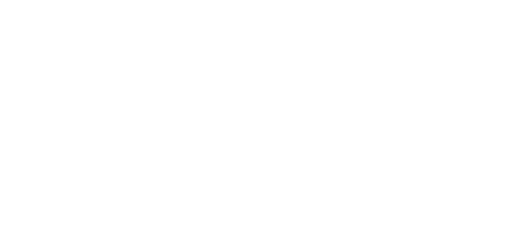
t = 0.00 s
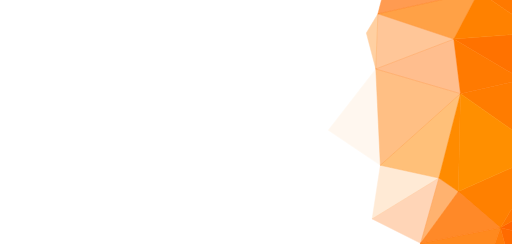
t = 1.08 s
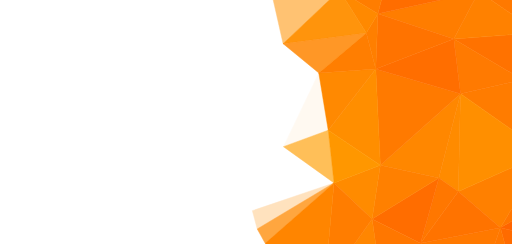
t = 2.23 s
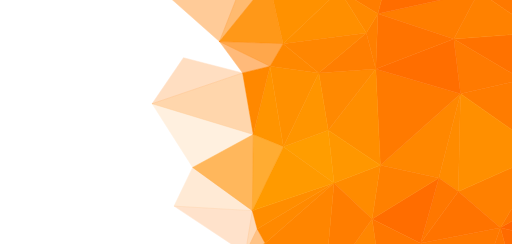
t = 3.20 s
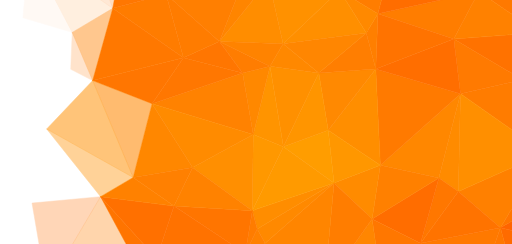
t = 4.28 s
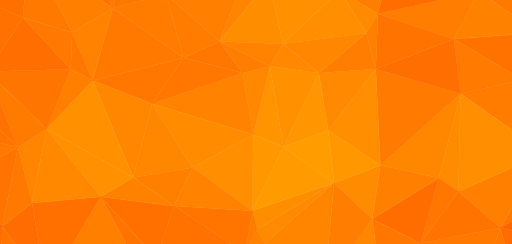
t = 5.33 s

The animated SVG that drew these frames (rendered in a browser with its animation timeline set to each time). Animation: 153 SMIL elements (animate=153); one cycle of 5.33 s.

<svg xmlns="http://www.w3.org/2000/svg" viewBox="0 0 1680 800"><style>path{opacity:0;stroke-width:1.5px}</style><path d="M1642 747l174 41 1-142z" fill="#ff6400" stroke="#ff6400"><animate attributeType="CSS" attributeName="opacity" from="0" to="1" dur="0.5s" begin="0.1s" fill="freeze" repeatCount="1"/></path><path d="M1788 502l-146 245 175-101z" fill="#ff7600" stroke="#ff7600"><animate attributeType="CSS" attributeName="opacity" from="0" to="1" dur="0.5s" begin="0.15s" fill="freeze" repeatCount="1"/></path><path d="M1719-187l-78 107 165 27z" fill="#ff6800" stroke="#ff6800"><animate attributeType="CSS" attributeName="opacity" from="0" to="1" dur="0.5s" begin="0.2s" fill="freeze" repeatCount="1"/></path><path d="M1448-289l271 102 92-118z" fill="#ff6100" stroke="#ff6100"><animate attributeType="CSS" attributeName="opacity" from="0" to="1" dur="0.5s" begin="0.25s" fill="freeze" repeatCount="1"/></path><path d="M1642 747l27 99 147-58z" fill="#ff6b00" stroke="#ff6b00"><animate attributeType="CSS" attributeName="opacity" from="0" to="1" dur="0.5s" begin="0.3s" fill="freeze" repeatCount="1"/></path><path d="M1504 628l138 119 146-245z" fill="#ff8000" stroke="#ff8000"><animate attributeType="CSS" attributeName="opacity" from="0" to="1" dur="0.5s" begin="0.35s" fill="freeze" repeatCount="1"/></path><path d="M1715 261l-204 46 277 195z" fill="#ff7c00" stroke="#ff7c00"><animate attributeType="CSS" attributeName="opacity" from="0" to="1" dur="0.5s" begin="0.4s" fill="freeze" repeatCount="1"/></path><path d="M1641-80l-70 52 197 135z" fill="#ff7900" stroke="#ff7900"><animate attributeType="CSS" attributeName="opacity" from="0" to="1" dur="0.5s" begin="0.4s" fill="freeze" repeatCount="1"/></path><path d="M1511 307l-7 321 284-126z" fill="#ff8f00" stroke="#ff8f00"><animate attributeType="CSS" attributeName="opacity" from="0" to="1" dur="0.5s" begin="0.42s" fill="freeze" repeatCount="1"/></path><path d="M1719-187l87 134 5-252z" fill="#ff5b00" stroke="#ff5b00"><animate attributeType="CSS" attributeName="opacity" from="0" to="1" dur="0.5s" begin="0.43s" fill="freeze" repeatCount="1"/></path><path d="M1489 128l226 133 53-154z" fill="#ff7200" stroke="#ff7200"><animate attributeType="CSS" attributeName="opacity" from="0" to="1" dur="0.5s" begin="0.44s" fill="freeze" repeatCount="1"/></path><path d="M1571-28l-82 156 279-21z" fill="#ff8100" stroke="#ff8100"><animate attributeType="CSS" attributeName="opacity" from="0" to="1" dur="0.5s" begin="0.46s" fill="freeze" repeatCount="1"/></path><path d="M1440 584l64 44 7-321z" fill="#ff8b00" stroke="#ff8b00"><animate attributeType="CSS" attributeName="opacity" from="0" to="1" dur="0.5s" begin="0.48s" fill="freeze" repeatCount="1"/></path><path d="M1669 846l-85 69 120 59z" fill="#f70" stroke="#f70"><animate attributeType="CSS" attributeName="opacity" from="0" to="1" dur="0.5s" begin="0.5s" fill="freeze" repeatCount="1"/></path><path d="M1489 128l22 179 204-46z" fill="#ff7a01" stroke="#ff7a01"><animate attributeType="CSS" attributeName="opacity" from="0" to="1" dur="0.5s" begin="0.52s" fill="freeze" repeatCount="1"/></path><path d="M1448-289l193 209 78-107z" fill="#ff6c01" stroke="#ff6c01"><animate attributeType="CSS" attributeName="opacity" from="0" to="1" dur="0.5s" begin="0.54s" fill="freeze" repeatCount="1"/></path><path d="M874-308l249 75 238-38z" fill="#ff7400" stroke="#ff7400"><animate attributeType="CSS" attributeName="opacity" from="0" to="1" dur="0.5s" begin="0.56s" fill="freeze" repeatCount="1"/></path><path d="M1584 915l-30 97 150-38z" fill="#ff7200" stroke="#ff7200"><animate attributeType="CSS" attributeName="opacity" from="0" to="1" dur="0.5s" begin="0.58s" fill="freeze" repeatCount="1"/></path><path d="M1642 747l-58 168 85-69z" fill="#f70" stroke="#f70"><animate attributeType="CSS" attributeName="opacity" from="0" to="1" dur="0.5s" begin="0.60s" fill="freeze" repeatCount="1"/></path><path d="M1448-289l123 261 70-52z" fill="#ff7301" stroke="#ff7301"><animate attributeType="CSS" attributeName="opacity" from="0" to="1" dur="0.5s" begin="0.62s" fill="freeze" repeatCount="1"/></path><path d="M1380 798l204 117 58-168z" fill="#ff7900" stroke="#ff7900"><animate attributeType="CSS" attributeName="opacity" from="0" to="1" dur="0.5s" begin="0.64s" fill="freeze" repeatCount="1"/></path><path d="M1504 628l-124 170 262-51z" fill="#ff7300" stroke="#ff7300"><animate attributeType="CSS" attributeName="opacity" from="0" to="1" dur="0.5s" begin="0.66s" fill="freeze" repeatCount="1"/></path><path d="M1448-289l-154 123 277 138z" fill="#ff6800" stroke="#ff6800"><animate attributeType="CSS" attributeName="opacity" from="0" to="1" dur="0.5s" begin="0.68s" fill="freeze" repeatCount="1"/></path><path d="M1380 798l174 214 30-97z" fill="#ff7b00" stroke="#ff7b00"><animate attributeType="CSS" attributeName="opacity" from="0" to="1" dur="0.5s" begin="0.70s" fill="freeze" repeatCount="1"/></path><path d="M1240 45l249 83 82-156z" fill="#ff7d00" stroke="#ff7d00"><animate attributeType="CSS" attributeName="opacity" from="0" to="1" dur="0.5s" begin="0.72s" fill="freeze" repeatCount="1"/></path><path d="M1294-166l-54 211 331-73z" fill="#ff6d00" stroke="#ff6d00"><animate attributeType="CSS" attributeName="opacity" from="0" to="1" dur="0.5s" begin="0.74s" fill="freeze" repeatCount="1"/></path><path d="M1361-271l-67 105 154-123z" fill="#ff5b00" stroke="#ff5b00"><animate attributeType="CSS" attributeName="opacity" from="0" to="1" dur="0.5s" begin="0.76s" fill="freeze" repeatCount="1"/></path><path d="M1380 798l-117 212 291 2z" fill="#ff6f00" stroke="#ff6f00"><animate attributeType="CSS" attributeName="opacity" from="0" to="1" dur="0.5s" begin="0.78s" fill="freeze" repeatCount="1"/></path><path d="M1440 584l-60 214 124-170z" fill="#f70" stroke="#f70"><animate attributeType="CSS" attributeName="opacity" from="0" to="1" dur="0.5s" begin="0.80s" fill="freeze" repeatCount="1"/></path><path d="M1248 542l192 42 71-277z" fill="#ff8700" stroke="#ff8700"><animate attributeType="CSS" attributeName="opacity" from="0" to="1" dur="0.5s" begin="0.82s" fill="freeze" repeatCount="1"/></path><path d="M1233 226l15 316 263-235z" fill="#ff7a00" stroke="#ff7a00"><animate attributeType="CSS" attributeName="opacity" from="0" to="1" dur="0.5s" begin="0.84s" fill="freeze" repeatCount="1"/></path><path d="M1489 128l-256 98 278 81z" fill="#ff6e00" stroke="#ff6e00"><animate attributeType="CSS" attributeName="opacity" from="0" to="1" dur="0.5s" begin="0.86s" fill="freeze" repeatCount="1"/></path><path d="M1240 45l-7 181 256-98z" fill="#ff7300" stroke="#ff7300"><animate attributeType="CSS" attributeName="opacity" from="0" to="1" dur="0.5s" begin="0.88s" fill="freeze" repeatCount="1"/></path><path d="M1202 108l31 118 7-181z" fill="#ff7f00" stroke="#ff7f00"><animate attributeType="CSS" attributeName="opacity" from="0" to="1" dur="0.5s" begin="0.90s" fill="freeze" repeatCount="1"/></path><path d="M1221 718l159 80 60-214z" fill="#ff6d00" stroke="#ff6d00"><animate attributeType="CSS" attributeName="opacity" from="0" to="1" dur="0.5s" begin="0.94s" fill="freeze" repeatCount="1"/></path><path d="M1248 542l-27 176 219-134z" fill="#ff8000" stroke="#ff8000"><animate attributeType="CSS" attributeName="opacity" from="0" to="1" dur="0.5s" begin="1s" fill="freeze" repeatCount="1"/></path><path d="M1233 226l-156 201 171 115z" fill="#ff8e00" stroke="#ff8e00"><animate attributeType="CSS" attributeName="opacity" from="0" to="1" dur="0.5s" begin="1.05s" fill="freeze" repeatCount="1"/></path><path d="M1221 718l42 292 117-212z" fill="#f70" stroke="#f70"><animate attributeType="CSS" attributeName="opacity" from="0" to="1" dur="0.5s" begin="1.1s" fill="freeze" repeatCount="1"/></path><path d="M1123-233l171 67 67-105z" fill="#ff6800" stroke="#ff6800"><animate attributeType="CSS" attributeName="opacity" from="0" to="1" dur="0.5s" begin="1.15s" fill="freeze" repeatCount="1"/></path><path d="M1221 718l-156 222 198 70z" fill="#ff8601" stroke="#ff8601"><animate attributeType="CSS" attributeName="opacity" from="0" to="1" dur="0.5s" begin="1.20s" fill="freeze" repeatCount="1"/></path><path d="M1114-32l126 77 54-211z" fill="#ff7d00" stroke="#ff7d00"><animate attributeType="CSS" attributeName="opacity" from="0" to="1" dur="0.5s" begin="1.25s" fill="freeze" repeatCount="1"/></path><path d="M1123-233l-9 201 180-134z" fill="#ff7901" stroke="#ff7901"><animate attributeType="CSS" attributeName="opacity" from="0" to="1" dur="0.5s" begin="1.3s" fill="freeze" repeatCount="1"/></path><path d="M1046 239l31 188 156-201z" fill="#ff8901" stroke="#ff8901"><animate attributeType="CSS" attributeName="opacity" from="0" to="1" dur="0.5s" begin="1.35s" fill="freeze" repeatCount="1"/></path><path d="M1096 600l125 118 27-176z" fill="#ff8b00" stroke="#ff8b00"><animate attributeType="CSS" attributeName="opacity" from="0" to="1" dur="0.5s" begin="1.4s" fill="freeze" repeatCount="1"/></path><path d="M1065 940l43 127 155-57z" fill="#ff7900" stroke="#ff7900"><animate attributeType="CSS" attributeName="opacity" from="0" to="1" dur="0.5s" begin="1.45s" fill="freeze" repeatCount="1"/></path><path d="M1077 427l19 173 152-58z" fill="#ff9700" stroke="#ff9700"><animate attributeType="CSS" attributeName="opacity" from="0" to="1" dur="0.5s" begin="1.5s" fill="freeze" repeatCount="1"/></path><path d="M1202 108l-156 131 187-13z" fill="#ff7e01" stroke="#ff7e01"><animate attributeType="CSS" attributeName="opacity" from="0" to="1" dur="0.5s" begin="1.55s" fill="freeze" repeatCount="1"/></path><path d="M1114-32l88 140 38-63z" fill="#ff8900" stroke="#ff8900"><animate attributeType="CSS" attributeName="opacity" from="0" to="1" dur="0.5s" begin="1.6s" fill="freeze" repeatCount="1"/></path><path d="M1096 600l-31 340 156-222z" fill="#ff7d00" stroke="#ff7d00"><animate attributeType="CSS" attributeName="opacity" from="0" to="1" dur="0.5s" begin="1.65s" fill="freeze" repeatCount="1"/></path><path d="M870 798l195 142 31-340z" fill="#ff8500" stroke="#ff8500"><animate attributeType="CSS" attributeName="opacity" from="0" to="1" dur="0.5s" begin="1.7s" fill="freeze" repeatCount="1"/></path><path d="M1114-32L929 143l273-35z" fill="#ff8f00" stroke="#ff8f00"><animate attributeType="CSS" attributeName="opacity" from="0" to="1" dur="0.5s" begin="1.75s" fill="freeze" repeatCount="1"/></path><path d="M929 143l117 96 156-131z" fill="#ff8601" stroke="#ff8601"><animate attributeType="CSS" attributeName="opacity" from="0" to="1" dur="0.5s" begin="1.8s" fill="freeze" repeatCount="1"/></path><path d="M844 751l26 47 226-198z" fill="#ff8900" stroke="#ff8900"><animate attributeType="CSS" attributeName="opacity" from="0" to="1" dur="0.5s" begin="1.85s" fill="freeze" repeatCount="1"/></path><path d="M1077 427l-147 54 166 119z" fill="#ff9d00" stroke="#ff9d00"><animate attributeType="CSS" attributeName="opacity" from="0" to="1" dur="0.5s" begin="1.9s" fill="freeze" repeatCount="1"/></path><path d="M882-64l47 207 185-175z" fill="#ff9100" stroke="#ff9100"><animate attributeType="CSS" attributeName="opacity" from="0" to="1" dur="0.5s" begin="1.95s" fill="freeze" repeatCount="1"/></path><path d="M882-64l232 32 9-201z" fill="#ff8300" stroke="#ff8300"><animate attributeType="CSS" attributeName="opacity" from="0" to="1" dur="0.5s" begin="2.0s" fill="freeze" repeatCount="1"/></path><path d="M874-308l8 244 241-169z" fill="#ff7f00" stroke="#ff7f00"><animate attributeType="CSS" attributeName="opacity" from="0" to="1" dur="0.5s" begin="2.05s" fill="freeze" repeatCount="1"/></path><path d="M828 691l16 60 252-151z" fill="#ff8d00" stroke="#ff8d00"><animate attributeType="CSS" attributeName="opacity" from="0" to="1" dur="0.5s" begin="2.1s" fill="freeze" repeatCount="1"/></path><path d="M1065 940l-138 98 181 29z" fill="#ff7e00" stroke="#ff7e00"><animate attributeType="CSS" attributeName="opacity" from="0" to="1" dur="0.5s" begin="2.15s" fill="freeze" repeatCount="1"/></path><path d="M1046 239L930 481l147-54z" fill="#ff9500" stroke="#ff9500"><animate attributeType="CSS" attributeName="opacity" from="0" to="1" dur="0.5s" begin="2.2s" fill="freeze" repeatCount="1"/></path><path d="M930 481L828 691l268-91z" fill="#ff9a00" stroke="#ff9a00"><animate attributeType="CSS" attributeName="opacity" from="0" to="1" dur="0.5s" begin="2.25s" fill="freeze" repeatCount="1"/></path><path d="M874-308l-52 185 60 59z" fill="#ff7c00" stroke="#ff7c00"><animate attributeType="CSS" attributeName="opacity" from="0" to="1" dur="0.5s" begin="2.3s" fill="freeze" repeatCount="1"/></path><path d="M886 217l44 264 116-242z" fill="#ff9000" stroke="#ff9000"><animate attributeType="CSS" attributeName="opacity" from="0" to="1" dur="0.5s" begin="2.35s" fill="freeze" repeatCount="1"/></path><path d="M870 798l57 240 138-98z" fill="#ff8d00" stroke="#ff8d00"><animate attributeType="CSS" attributeName="opacity" from="0" to="1" dur="0.5s" begin="2.4s" fill="freeze" repeatCount="1"/></path><path d="M886 217l-55 224 99 40z" fill="#ff9400" stroke="#ff9400"><animate attributeType="CSS" attributeName="opacity" from="0" to="1" dur="0.5s" begin="2.45s" fill="freeze" repeatCount="1"/></path><path d="M929 143l-43 74 160 22z" fill="#f80" stroke="#f80"><animate attributeType="CSS" attributeName="opacity" from="0" to="1" dur="0.5s" begin="2.5s" fill="freeze" repeatCount="1"/></path><path d="M87-292l193 65 411-89z" fill="#ff6c00" stroke="#ff6c00"><animate attributeType="CSS" attributeName="opacity" from="0" to="1" dur="0.5s" begin="2.55s" fill="freeze" repeatCount="1"/></path><path d="M796 239l35 202 55-224z" fill="#f80" stroke="#f80"><animate attributeType="CSS" attributeName="opacity" from="0" to="1" dur="0.5s" begin="2.6s" fill="freeze" repeatCount="1"/></path><path d="M870 798l-65 33 122 207z" fill="#ff8c00" stroke="#ff8c00"><animate attributeType="CSS" attributeName="opacity" from="0" to="1" dur="0.5s" begin="2.65s" fill="freeze" repeatCount="1"/></path><path d="M805 831l-7 197 129 10z" fill="#ff8000" stroke="#ff8000"><animate attributeType="CSS" attributeName="opacity" from="0" to="1" dur="0.5s" begin="2.7s" fill="freeze" repeatCount="1"/></path><path d="M882-64L720 136l209 7z" fill="#ff8d00" stroke="#ff8d00"><animate attributeType="CSS" attributeName="opacity" from="0" to="1" dur="0.5s" begin="2.75s" fill="freeze" repeatCount="1"/></path><path d="M831 441l-3 250 102-210z" fill="#ff9800" stroke="#ff9800"><animate attributeType="CSS" attributeName="opacity" from="0" to="1" dur="0.5s" begin="2.8s" fill="freeze" repeatCount="1"/></path><path d="M720 136l166 81 43-74z" fill="#ff8300" stroke="#ff8300"><animate attributeType="CSS" attributeName="opacity" from="0" to="1" dur="0.5s" begin="2.85s" fill="freeze" repeatCount="1"/></path><path d="M632 549l196 142 3-250z" fill="#ff8f01" stroke="#ff8f01"><animate attributeType="CSS" attributeName="opacity" from="0" to="1" dur="0.5s" begin="2.88s" fill="freeze" repeatCount="1"/></path><path d="M691-316l131 193 52-185z" fill="#ff7000" stroke="#ff7000"><animate attributeType="CSS" attributeName="opacity" from="0" to="1" dur="0.5s" begin="2.9s" fill="freeze" repeatCount="1"/></path><path d="M822-123L720 136 882-64z" fill="#ff8500" stroke="#ff8500"><animate attributeType="CSS" attributeName="opacity" from="0" to="1" dur="0.5s" begin="2.92s" fill="freeze" repeatCount="1"/></path><path d="M720 136l76 103 90-22z" fill="#ff7d01" stroke="#ff7d01"><animate attributeType="CSS" attributeName="opacity" from="0" to="1" dur="0.5s" begin="2.94s" fill="freeze" repeatCount="1"/></path><path d="M844 751l-39 80 65-33z" fill="#ff8100" stroke="#ff8100"><animate attributeType="CSS" attributeName="opacity" from="0" to="1" dur="0.5s" begin="2.96s" fill="freeze" repeatCount="1"/></path><path d="M640 1017l158 11 7-197z" fill="#ff7900" stroke="#ff7900"><animate attributeType="CSS" attributeName="opacity" from="0" to="1" dur="0.5s" begin="2.98s" fill="freeze" repeatCount="1"/></path><path d="M545-19l175 155 102-259z" fill="#ff7f01" stroke="#ff7f01"><animate attributeType="CSS" attributeName="opacity" from="0" to="1" dur="0.5s" begin="3s" fill="freeze" repeatCount="1"/></path><path d="M691-316l-86 117 217 76z" fill="#ff6b01" stroke="#ff6b01"><animate attributeType="CSS" attributeName="opacity" from="0" to="1" dur="0.5s" begin="3.02s" fill="freeze" repeatCount="1"/></path><path d="M796 239L499 340l332 101z" fill="#ff8201" stroke="#ff8201"><animate attributeType="CSS" attributeName="opacity" from="0" to="1" dur="0.5s" begin="3.04s" fill="freeze" repeatCount="1"/></path><path d="M828 691l-23 140 39-80z" fill="#ff7c00" stroke="#ff7c00"><animate attributeType="CSS" attributeName="opacity" from="0" to="1" dur="0.5s" begin="3.06s" fill="freeze" repeatCount="1"/></path><path d="M602 189L499 340l297-101z" fill="#ff7701" stroke="#ff7701"><animate attributeType="CSS" attributeName="opacity" from="0" to="1" dur="0.5s" begin="3.08s" fill="freeze" repeatCount="1"/></path><path d="M571 676l234 155 23-140z" fill="#ff7500" stroke="#ff7500"><animate attributeType="CSS" attributeName="opacity" from="0" to="1" dur="0.5s" begin="3.10s" fill="freeze" repeatCount="1"/></path><path d="M632 549l-61 127 257 15z" fill="#ff8200" stroke="#ff8200"><animate attributeType="CSS" attributeName="opacity" from="0" to="1" dur="0.5s" begin="3.12s" fill="freeze" repeatCount="1"/></path><path d="M499 340l133 209 199-108z" fill="#ff8b00" stroke="#ff8b00"><animate attributeType="CSS" attributeName="opacity" from="0" to="1" dur="0.5s" begin="3.14s" fill="freeze" repeatCount="1"/></path><path d="M605-199L545-19l277-104z" fill="#ff7201" stroke="#ff7201"><animate attributeType="CSS" attributeName="opacity" from="0" to="1" dur="0.5s" begin="3.16s" fill="freeze" repeatCount="1"/></path><path d="M514 848l126 169 165-186z" fill="#ff7c01" stroke="#ff7c01"><animate attributeType="CSS" attributeName="opacity" from="0" to="1" dur="0.5s" begin="3.18s" fill="freeze" repeatCount="1"/></path><path d="M571 676l-57 172 291-17z" fill="#ff7200" stroke="#ff7200"><animate attributeType="CSS" attributeName="opacity" from="0" to="1" dur="0.5s" begin="3.2s" fill="freeze" repeatCount="1"/></path><path d="M720 136l-118 53 194 50z" fill="#ff7601" stroke="#ff7601"><animate attributeType="CSS" attributeName="opacity" from="0" to="1" dur="0.5s" begin="3.24s" fill="freeze" repeatCount="1"/></path><path d="M545-19l57 208 118-53z" fill="#ff7c00" stroke="#ff7c00"><animate attributeType="CSS" attributeName="opacity" from="0" to="1" dur="0.5s" begin="3.28s" fill="freeze" repeatCount="1"/></path><path d="M404-163l201-36 86-117z" fill="#ff6101" stroke="#ff6101"><animate attributeType="CSS" attributeName="opacity" from="0" to="1" dur="0.5s" begin="3.3s" fill="freeze" repeatCount="1"/></path><path d="M280-227l124 64 287-153z" fill="#ff6500" stroke="#ff6500"><animate attributeType="CSS" attributeName="opacity" from="0" to="1" dur="0.5s" begin="3.32s" fill="freeze" repeatCount="1"/></path><path d="M499 340l-62 242 195-33z" fill="#ff8700" stroke="#ff8700"><animate attributeType="CSS" attributeName="opacity" from="0" to="1" dur="0.5s" begin="3.34s" fill="freeze" repeatCount="1"/></path><path d="M514 848l-60 27 186 142z" fill="#ff7301" stroke="#ff7301"><animate attributeType="CSS" attributeName="opacity" from="0" to="1" dur="0.5s" begin="3.36s" fill="freeze" repeatCount="1"/></path><path d="M454 875l-86 165 272-23z" fill="#ff6d00" stroke="#ff6d00"><animate attributeType="CSS" attributeName="opacity" from="0" to="1" dur="0.5s" begin="3.38s" fill="freeze" repeatCount="1"/></path><path d="M437 582l134 94 61-127z" fill="#ff8001" stroke="#ff8001"><animate attributeType="CSS" attributeName="opacity" from="0" to="1" dur="0.5s" begin="3.4s" fill="freeze" repeatCount="1"/></path><path d="M545-19L370 27l232 162z" fill="#ff7c00" stroke="#ff7c00"><animate attributeType="CSS" attributeName="opacity" from="0" to="1" dur="0.5s" begin="3.44s" fill="freeze" repeatCount="1"/></path><path d="M404-163L545-19l60-180z" fill="#ff6a01" stroke="#ff6a01"><animate attributeType="CSS" attributeName="opacity" from="0" to="1" dur="0.5s" begin="3.46s" fill="freeze" repeatCount="1"/></path><path d="M304 264l195 76 103-151z" fill="#ff7601" stroke="#ff7601"><animate attributeType="CSS" attributeName="opacity" from="0" to="1" dur="0.5s" begin="3.48s" fill="freeze" repeatCount="1"/></path><path d="M370 27l-66 237 298-75z" fill="#ff7800" stroke="#ff7800"><animate attributeType="CSS" attributeName="opacity" from="0" to="1" dur="0.5s" begin="3.50s" fill="freeze" repeatCount="1"/></path><path d="M330 645l184 203 57-172z" fill="#ff7000" stroke="#ff7000"><animate attributeType="CSS" attributeName="opacity" from="0" to="1" dur="0.5s" begin="3.52s" fill="freeze" repeatCount="1"/></path><path d="M437 582l-107 63 241 31z" fill="#ff8100" stroke="#ff8100"><animate attributeType="CSS" attributeName="opacity" from="0" to="1" dur="0.5s" begin="3.54s" fill="freeze" repeatCount="1"/></path><path d="M330 645l124 230 60-27z" fill="#ff7400" stroke="#ff7400"><animate attributeType="CSS" attributeName="opacity" from="0" to="1" dur="0.5s" begin="3.56s" fill="freeze" repeatCount="1"/></path><path d="M404-163L370 27l175-46z" fill="#ff7701" stroke="#ff7701"><animate attributeType="CSS" attributeName="opacity" from="0" to="1" dur="0.5s" begin="3.58s" fill="freeze" repeatCount="1"/></path><path d="M304 264l133 318 62-242z" fill="#ff8700" stroke="#ff8700"><animate attributeType="CSS" attributeName="opacity" from="0" to="1" dur="0.5s" begin="4s" fill="freeze" repeatCount="1"/></path><path d="M304 264L153 423l284 159z" fill="#ff9000" stroke="#ff9000"><animate attributeType="CSS" attributeName="opacity" from="0" to="1" dur="0.5s" begin="4.02s" fill="freeze" repeatCount="1"/></path><path d="M104 1028l-86 72 350-60z" fill="#ff6900" stroke="#ff6900"><animate attributeType="CSS" attributeName="opacity" from="0" to="1" dur="0.5s" begin="4.04s" fill="freeze" repeatCount="1"/></path><path d="M237 106l67 158 66-237z" fill="#ff8200" stroke="#ff8200"><animate attributeType="CSS" attributeName="opacity" from="0" to="1" dur="0.5s" begin="4.06s" fill="freeze" repeatCount="1"/></path><path d="M153 423l177 222 107-63z" fill="#ff9100" stroke="#ff9100"><animate attributeType="CSS" attributeName="opacity" from="0" to="1" dur="0.5s" begin="4.08s" fill="freeze" repeatCount="1"/></path><path d="M153 945l215 95 86-165z" fill="#ff7d00" stroke="#ff7d00"><animate attributeType="CSS" attributeName="opacity" from="0" to="1" dur="0.5s" begin="4.10s" fill="freeze" repeatCount="1"/></path><path d="M330 645L153 945l301-70z" fill="#ff8000" stroke="#ff8000"><animate attributeType="CSS" attributeName="opacity" from="0" to="1" dur="0.5s" begin="4.12s" fill="freeze" repeatCount="1"/></path><path d="M105 666l48 279 177-300z" fill="#ff7000" stroke="#ff7000"><animate attributeType="CSS" attributeName="opacity" from="0" to="1" dur="0.5s" begin="4.14s" fill="freeze" repeatCount="1"/></path><path d="M280-227l90 254 34-190z" fill="#ff7800" stroke="#ff7800"><animate attributeType="CSS" attributeName="opacity" from="0" to="1" dur="0.5s" begin="4.16s" fill="freeze" repeatCount="1"/></path><path d="M237 106l-5 121 72 37z" fill="#f70" stroke="#f70"><animate attributeType="CSS" attributeName="opacity" from="0" to="1" dur="0.5s" begin="4.18s" fill="freeze" repeatCount="1"/></path><path d="M280-227L95-164 370 27z" fill="#ff7400" stroke="#ff7400"><animate attributeType="CSS" attributeName="opacity" from="0" to="1" dur="0.5s" begin="4.20s" fill="freeze" repeatCount="1"/></path><path d="M95-164l142 270 133-79z" fill="#ff7f00" stroke="#ff7f00"><animate attributeType="CSS" attributeName="opacity" from="0" to="1" dur="0.5s" begin="4.22s" fill="freeze" repeatCount="1"/></path><path d="M153 945l-49 83 264 12z" fill="#ff6f00" stroke="#ff6f00"><animate attributeType="CSS" attributeName="opacity" from="0" to="1" dur="0.5s" begin="4.24s" fill="freeze" repeatCount="1"/></path><path d="M95-164L75 58l162 48z" fill="#ff7900" stroke="#ff7900"><animate attributeType="CSS" attributeName="opacity" from="0" to="1" dur="0.5s" begin="4.26s" fill="freeze" repeatCount="1"/></path><path d="M232 227l-79 196 151-159z" fill="#ff7f01" stroke="#ff7f01"><animate attributeType="CSS" attributeName="opacity" from="0" to="1" dur="0.5s" begin="4.28s" fill="freeze" repeatCount="1"/></path><path d="M153 423l-48 243 225-21z" fill="#f80" stroke="#f80"><animate attributeType="CSS" attributeName="opacity" from="0" to="1" dur="0.5s" begin="4.30s" fill="freeze" repeatCount="1"/></path><path d="M59 482l46 184 48-243z" fill="#ff8500" stroke="#ff8500"><animate attributeType="CSS" attributeName="opacity" from="0" to="1" dur="0.5s" begin="4.32s" fill="freeze" repeatCount="1"/></path><path d="M87-292l8 128 185-63z" fill="#ff6401" stroke="#ff6401"><animate attributeType="CSS" attributeName="opacity" from="0" to="1" dur="0.5s" begin="4.34s" fill="freeze" repeatCount="1"/></path><path d="M105 666L8 742l145 203z" fill="#ff6c01" stroke="#ff6c01"><animate attributeType="CSS" attributeName="opacity" from="0" to="1" dur="0.5s" begin="4.36s" fill="freeze" repeatCount="1"/></path><path d="M-41 235l194 188 79-196z" fill="#ff7501" stroke="#ff7501"><animate attributeType="CSS" attributeName="opacity" from="0" to="1" dur="0.5s" begin="4.38s" fill="freeze" repeatCount="1"/></path><path d="M75 58l157 169 5-121z" fill="#ff7901" stroke="#ff7901"><animate attributeType="CSS" attributeName="opacity" from="0" to="1" dur="0.5s" begin="4.40s" fill="freeze" repeatCount="1"/></path><path d="M75 58L-41 235l273-8z" fill="#ff6e01" stroke="#ff6e01"><animate attributeType="CSS" attributeName="opacity" from="0" to="1" dur="0.5s" begin="4.42s" fill="freeze" repeatCount="1"/></path><path d="M-23 14l98 44 20-222z" fill="#ff7000" stroke="#ff7000"><animate attributeType="CSS" attributeName="opacity" from="0" to="1" dur="0.5s" begin="4.44s" fill="freeze" repeatCount="1"/></path><path d="M-41 235L59 482l94-59z" fill="#ff7b00" stroke="#ff7b00"><animate attributeType="CSS" attributeName="opacity" from="0" to="1" dur="0.5s" begin="4.46s" fill="freeze" repeatCount="1"/></path><path d="M-3 920l107 108 49-83z" fill="#ff6b01" stroke="#ff6b01"><animate attributeType="CSS" attributeName="opacity" from="0" to="1" dur="0.5s" begin="4.48s" fill="freeze" repeatCount="1"/></path><path d="M8 742L-3 920l156 25z" fill="#ff7301" stroke="#ff7301"><animate attributeType="CSS" attributeName="opacity" from="0" to="1" dur="0.5s" begin="4.50s" fill="freeze" repeatCount="1"/></path><path d="M-41 235l-83 71L59 482z" fill="#ff7101" stroke="#ff7101"><animate attributeType="CSS" attributeName="opacity" from="0" to="1" dur="0.5s" begin="4.52s" fill="freeze" repeatCount="1"/></path><path d="M87-292l-168-2L95-164z" fill="#ff5a01" stroke="#ff5a01"><animate attributeType="CSS" attributeName="opacity" from="0" to="1" dur="0.5s" begin="4.54s" fill="freeze" repeatCount="1"/></path><path d="M-113-56l90 70L95-164z" fill="#ff6801" stroke="#ff6801"><animate attributeType="CSS" attributeName="opacity" from="0" to="1" dur="0.5s" begin="4.55s" fill="freeze" repeatCount="1"/></path><path d="M-3 920l21 180 86-72z" fill="#ff6100" stroke="#ff6100"><animate attributeType="CSS" attributeName="opacity" from="0" to="1" dur="0.5s" begin="4.56s" fill="freeze" repeatCount="1"/></path><path d="M59 482L8 742l97-76z" fill="#ff7901" stroke="#ff7901"><animate attributeType="CSS" attributeName="opacity" from="0" to="1" dur="0.5s" begin="4.57s" fill="freeze" repeatCount="1"/></path><path d="M-239 646L8 742l51-260z" fill="#ff7400" stroke="#ff7400"><animate attributeType="CSS" attributeName="opacity" from="0" to="1" dur="0.5s" begin="4.58s" fill="freeze" repeatCount="1"/></path><path d="M-23 14l-18 221L75 58z" fill="#ff7100" stroke="#ff7100"><animate attributeType="CSS" attributeName="opacity" from="0" to="1" dur="0.5s" begin="4.6s" fill="freeze" repeatCount="1"/></path><path d="M-81-294l-48 68 224 62z" fill="#ff5701" stroke="#ff5701"><animate attributeType="CSS" attributeName="opacity" from="0" to="1" dur="0.5s" begin="4.62s" fill="freeze" repeatCount="1"/></path><path d="M-129-226l16 170L95-164z" fill="#ff5e01" stroke="#ff5e01"><animate attributeType="CSS" attributeName="opacity" from="0" to="1" dur="0.5s" begin="4.64s" fill="freeze" repeatCount="1"/></path><path d="M-124 306l-158 100 341 76z" fill="#ff7400" stroke="#ff7400"><animate attributeType="CSS" attributeName="opacity" from="0" to="1" dur="0.5s" begin="4.66s" fill="freeze" repeatCount="1"/></path><path d="M-282 406l43 240L59 482z" fill="#ff7900" stroke="#ff7900"><animate attributeType="CSS" attributeName="opacity" from="0" to="1" dur="0.5s" begin="4.68s" fill="freeze" repeatCount="1"/></path><path d="M-232 29l191 206 18-221z" fill="#ff6c00" stroke="#ff6c00"><animate attributeType="CSS" attributeName="opacity" from="0" to="1" dur="0.5s" begin="4.70s" fill="freeze" repeatCount="1"/></path><path d="M-196 926l193-6L8 742z" fill="#ff6c01" stroke="#ff6c01"><animate attributeType="CSS" attributeName="opacity" from="0" to="1" dur="0.5s" begin="4.71s" fill="freeze" repeatCount="1"/></path><path d="M-3 920l-166 152 187 28z" fill="#ff5a01" stroke="#ff5a01"><animate attributeType="CSS" attributeName="opacity" from="0" to="1" dur="0.5s" begin="4.72s" fill="freeze" repeatCount="1"/></path><path d="M-196 926l27 146L-3 920z" fill="#ff5d00" stroke="#ff5d00"><animate attributeType="CSS" attributeName="opacity" from="0" to="1" dur="0.5s" begin="4.74s" fill="freeze" repeatCount="1"/></path><path d="M-239 646l43 280L8 742z" fill="#ff5c00" stroke="#ff5c00"><animate attributeType="CSS" attributeName="opacity" from="0" to="1" dur="0.5s" begin="4.75s" fill="freeze" repeatCount="1"/></path><path d="M-113-56l-119 85 209-15z" fill="#ff6900" stroke="#ff6900"><animate attributeType="CSS" attributeName="opacity" from="0" to="1" dur="0.5s" begin="4.76s" fill="freeze" repeatCount="1"/></path><path d="M-232 29l108 277 83-71z" fill="#ff5e01" stroke="#ff5e01"><animate attributeType="CSS" attributeName="opacity" from="0" to="1" dur="0.5s" begin="4.78s" fill="freeze" repeatCount="1"/></path><path d="M-239 646l-43-240 86 520z" fill="#f60" stroke="#f60"><animate attributeType="CSS" attributeName="opacity" from="0" to="1" dur="0.5s" begin="4.80s" fill="freeze" repeatCount="1"/></path><path d="M-232 29l-50 377 158-100z" fill="#ff6000" stroke="#ff6000"><animate attributeType="CSS" attributeName="opacity" from="0" to="1" dur="0.5s" begin="4.82s" fill="freeze" repeatCount="1"/></path><path d="M-129-226L-232 29l119-85z" fill="#ff5f01" stroke="#ff5f01"><animate attributeType="CSS" attributeName="opacity" from="0" to="1" dur="0.5s" begin="4.83s" fill="freeze" repeatCount="1"/></path></svg>